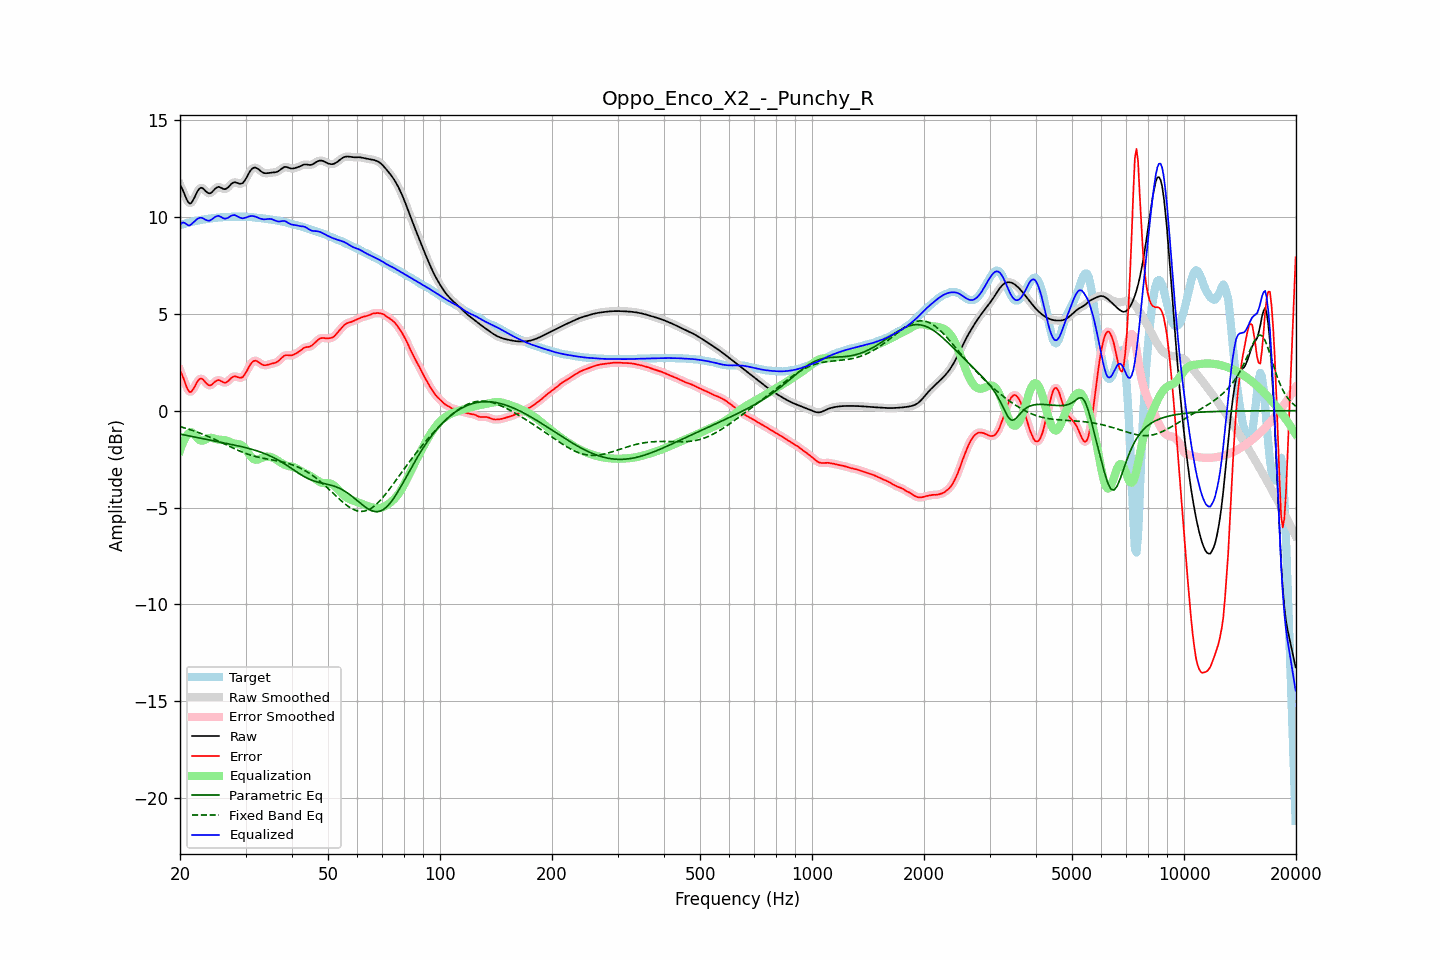

The data file committed next to this chart (first rows):
frequency, raw, error, smoothed, error_smoothed, equalization, parametric_eq, fixed_band_eq, equalized_raw, equalized_smoothed, target
20.00, 11.65, 2.08, 11.68, 2.10, -2.08, -1.21, -0.82, 9.58, 9.61, 9.58
20.20, 11.51, 1.91, 11.49, 1.88, -1.83, -1.22, -0.85, 9.68, 9.66, 9.61
20.40, 11.34, 1.71, 11.30, 1.67, -1.62, -1.24, -0.87, 9.72, 9.68, 9.63
20.61, 11.13, 1.48, 11.13, 1.47, -1.45, -1.26, -0.89, 9.69, 9.68, 9.66
20.81, 10.93, 1.25, 10.93, 1.25, -1.31, -1.27, -0.92, 9.62, 9.63, 9.68
21.02, 10.78, 1.08, 10.78, 1.08, -1.20, -1.29, -0.94, 9.58, 9.58, 9.70
21.23, 10.69, 0.96, 10.71, 0.99, -1.13, -1.31, -0.97, 9.55, 9.58, 9.72
21.44, 10.72, 0.98, 10.73, 0.99, -1.10, -1.32, -1.00, 9.62, 9.63, 9.75
21.66, 10.85, 1.08, 10.84, 1.07, -1.15, -1.34, -1.02, 9.70, 9.69, 9.77
21.87, 11.00, 1.21, 11.00, 1.22, -1.23, -1.36, -1.05, 9.77, 9.77, 9.78
22.09, 11.18, 1.38, 11.18, 1.38, -1.33, -1.37, -1.08, 9.85, 9.85, 9.80
22.31, 11.34, 1.53, 11.34, 1.52, -1.43, -1.39, -1.11, 9.91, 9.90, 9.82
22.54, 11.46, 1.62, 11.45, 1.62, -1.51, -1.41, -1.14, 9.95, 9.95, 9.83
22.76, 11.51, 1.66, 11.50, 1.65, -1.55, -1.42, -1.18, 9.96, 9.95, 9.85
22.99, 11.49, 1.63, 11.48, 1.62, -1.55, -1.44, -1.21, 9.94, 9.93, 9.86
23.22, 11.42, 1.55, 11.42, 1.55, -1.52, -1.46, -1.24, 9.89, 9.90, 9.87
23.45, 11.33, 1.45, 11.34, 1.45, -1.48, -1.47, -1.28, 9.85, 9.85, 9.88
23.69, 11.26, 1.36, 11.26, 1.37, -1.44, -1.49, -1.31, 9.82, 9.82, 9.89
23.92, 11.22, 1.31, 11.22, 1.32, -1.41, -1.51, -1.35, 9.81, 9.81, 9.91
24.16, 11.23, 1.31, 11.24, 1.32, -1.40, -1.52, -1.38, 9.83, 9.84, 9.92
24.40, 11.29, 1.36, 11.30, 1.36, -1.41, -1.54, -1.42, 9.88, 9.89, 9.93
24.65, 11.38, 1.44, 11.38, 1.43, -1.43, -1.56, -1.46, 9.95, 9.95, 9.94
24.89, 11.47, 1.51, 11.46, 1.51, -1.46, -1.57, -1.50, 10.01, 10.01, 9.96
25.14, 11.52, 1.56, 11.52, 1.56, -1.48, -1.59, -1.53, 10.04, 10.04, 9.96
25.39, 11.56, 1.58, 11.54, 1.57, -1.50, -1.61, -1.57, 10.06, 10.05, 9.97
25.65, 11.53, 1.55, 11.53, 1.55, -1.51, -1.62, -1.61, 10.02, 10.02, 9.98
25.91, 11.49, 1.51, 11.49, 1.50, -1.51, -1.64, -1.65, 9.98, 9.98, 9.98
26.16, 11.44, 1.46, 11.45, 1.46, -1.51, -1.66, -1.69, 9.93, 9.94, 9.99
26.43, 11.43, 1.44, 11.44, 1.45, -1.52, -1.67, -1.73, 9.91, 9.92, 9.99
26.69, 11.47, 1.47, 11.47, 1.47, -1.54, -1.69, -1.77, 9.93, 9.93, 10.00
26.96, 11.53, 1.53, 11.54, 1.54, -1.57, -1.71, -1.81, 9.96, 9.97, 10.00
27.23, 11.63, 1.62, 11.63, 1.62, -1.61, -1.72, -1.85, 10.02, 10.02, 10.01
27.50, 11.71, 1.70, 11.71, 1.70, -1.65, -1.74, -1.89, 10.07, 10.06, 10.01
27.77, 11.77, 1.75, 11.77, 1.75, -1.68, -1.76, -1.93, 10.09, 10.09, 10.02
28.05, 11.80, 1.78, 11.79, 1.77, -1.70, -1.78, -1.97, 10.10, 10.09, 10.02
28.33, 11.77, 1.76, 11.77, 1.76, -1.71, -1.79, -2.01, 10.06, 10.06, 10.02
28.62, 11.75, 1.73, 11.75, 1.73, -1.72, -1.81, -2.04, 10.02, 10.02, 10.02
28.90, 11.71, 1.70, 11.72, 1.70, -1.74, -1.83, -2.08, 9.97, 9.98, 10.02
29.19, 11.72, 1.71, 11.72, 1.71, -1.77, -1.85, -2.11, 9.95, 9.95, 10.01
29.48, 11.75, 1.73, 11.76, 1.75, -1.82, -1.87, -2.15, 9.92, 9.94, 10.01
29.78, 11.85, 1.84, 11.85, 1.84, -1.90, -1.89, -2.18, 9.95, 9.95, 10.01
30.08, 11.97, 1.96, 11.98, 1.97, -2.01, -1.91, -2.21, 9.97, 9.97, 10.01
30.38, 12.13, 2.12, 12.13, 2.12, -2.13, -1.93, -2.24, 10.00, 10.00, 10.01
30.68, 12.28, 2.28, 12.28, 2.28, -2.25, -1.96, -2.27, 10.03, 10.03, 10.00
30.99, 12.41, 2.41, 12.41, 2.41, -2.36, -1.98, -2.29, 10.05, 10.04, 10.00
31.30, 12.50, 2.51, 12.50, 2.51, -2.45, -2.00, -2.32, 10.05, 10.05, 9.99
31.61, 12.54, 2.57, 12.54, 2.57, -2.51, -2.03, -2.34, 10.04, 10.03, 9.98
31.93, 12.55, 2.58, 12.54, 2.58, -2.53, -2.05, -2.37, 10.01, 10.01, 9.97
32.24, 12.51, 2.55, 12.51, 2.55, -2.53, -2.08, -2.39, 9.98, 9.98, 9.96
32.57, 12.45, 2.50, 12.45, 2.50, -2.50, -2.11, -2.41, 9.95, 9.95, 9.95
32.89, 12.38, 2.44, 12.38, 2.44, -2.47, -2.13, -2.43, 9.91, 9.91, 9.94
33.22, 12.32, 2.39, 12.32, 2.39, -2.43, -2.16, -2.44, 9.89, 9.89, 9.93
33.55, 12.27, 2.35, 12.28, 2.36, -2.40, -2.19, -2.46, 9.88, 9.88, 9.92
33.89, 12.26, 2.35, 12.26, 2.35, -2.38, -2.23, -2.48, 9.88, 9.88, 9.91
34.23, 12.26, 2.36, 12.26, 2.36, -2.37, -2.26, -2.49, 9.89, 9.89, 9.90
34.57, 12.27, 2.38, 12.27, 2.38, -2.37, -2.30, -2.51, 9.90, 9.90, 9.89
34.92, 12.28, 2.41, 12.28, 2.41, -2.38, -2.33, -2.52, 9.90, 9.90, 9.87
35.27, 12.29, 2.43, 12.29, 2.43, -2.41, -2.37, -2.54, 9.89, 9.88, 9.86
35.62, 12.30, 2.45, 12.30, 2.45, -2.44, -2.41, -2.55, 9.86, 9.86, 9.85
35.97, 12.30, 2.47, 12.31, 2.47, -2.48, -2.46, -2.57, 9.82, 9.82, 9.84
... 635 more rows
